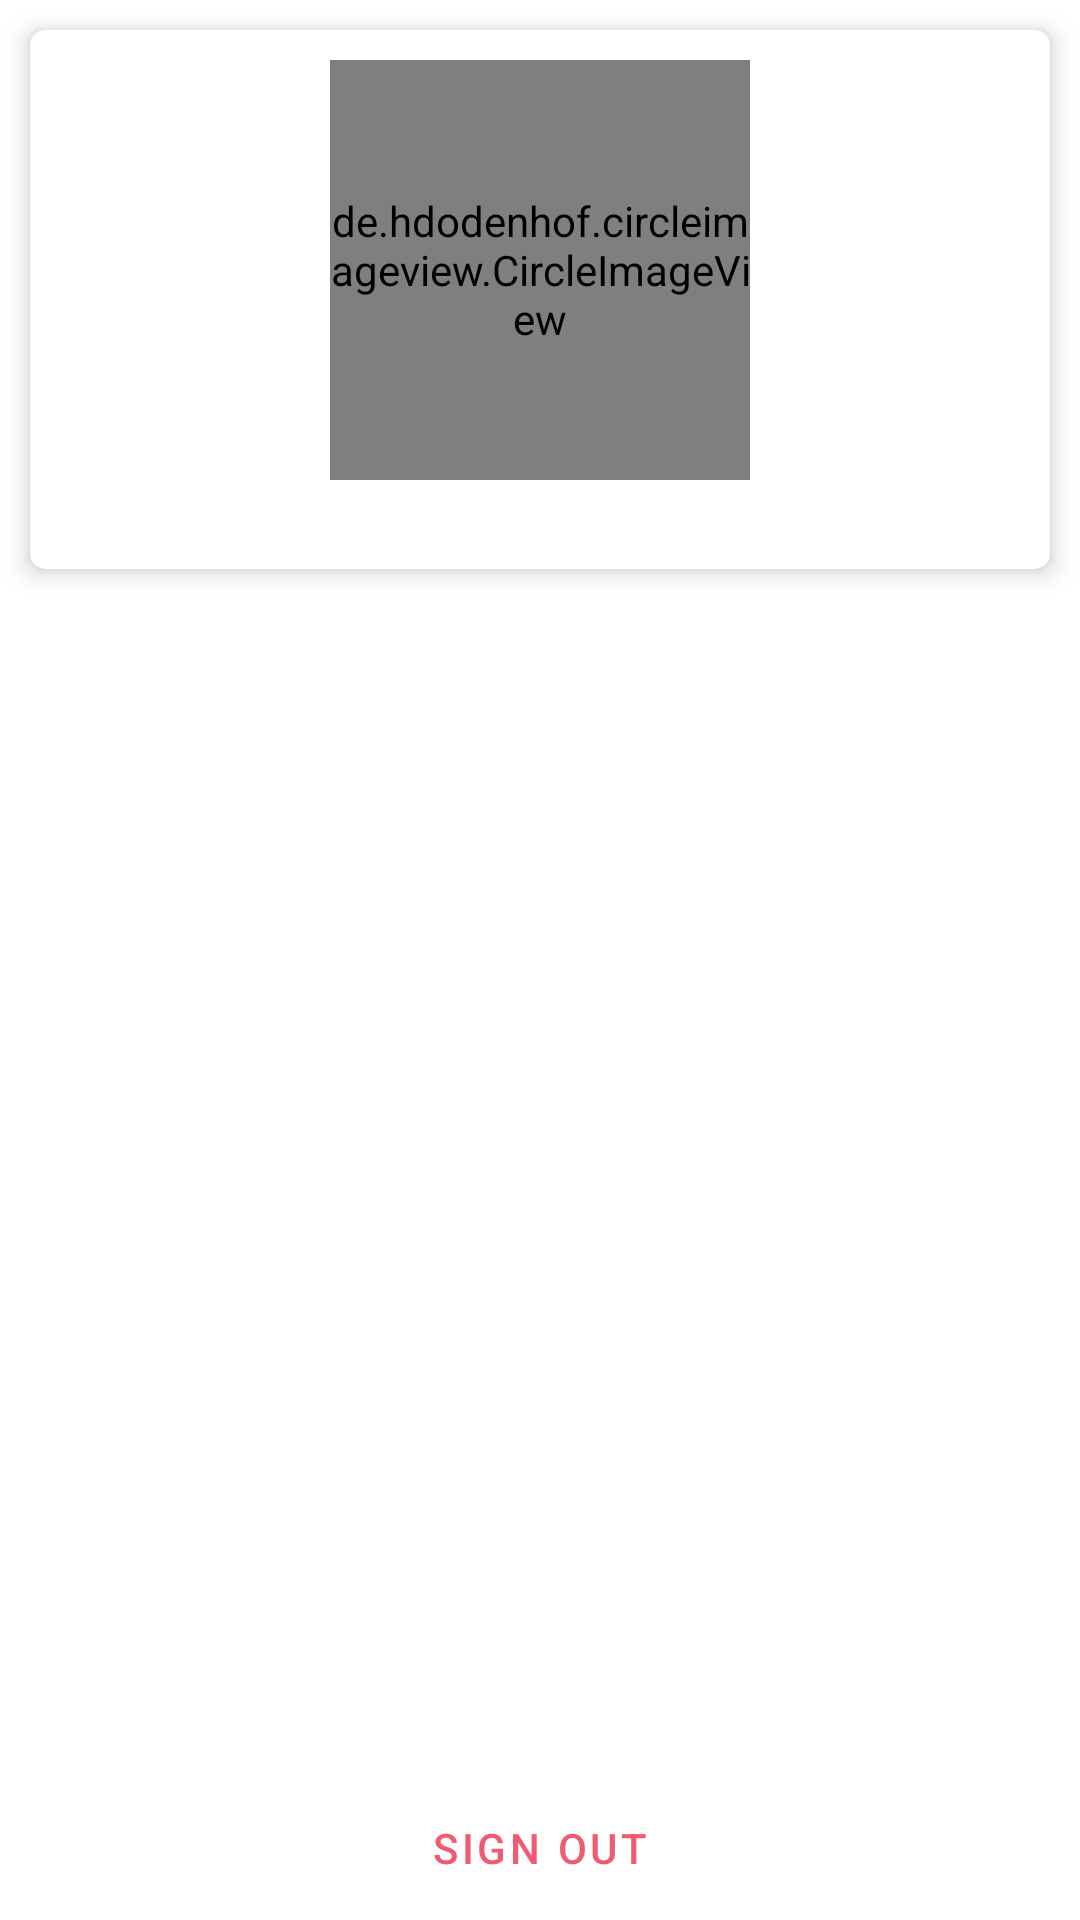

Here is an Android app screen rendered from its layout file. Give the layout XML and the strings, colors and styles it references.
<!-- AndroidManifest.xml: application theme Theme.SpliteBill -->
<!-- res/layout/fragment_user.xml -->
<?xml version="1.0" encoding="utf-8"?>
<RelativeLayout xmlns:android="http://schemas.android.com/apk/res/android"
    xmlns:app="http://schemas.android.com/apk/res-auto"
    xmlns:tools="http://schemas.android.com/tools"
    android:layout_width="match_parent"
    android:layout_height="match_parent">

    <LinearLayout
        android:layout_width="match_parent"
        android:layout_height="wrap_content"
        android:gravity="center"
        android:orientation="vertical">


        <androidx.cardview.widget.CardView
            android:layout_width="match_parent"
            android:layout_height="wrap_content"
            android:layout_margin="10dp"
            android:padding="10dp"
            app:cardCornerRadius="5dp"
            app:cardElevation="5dp">

            <LinearLayout
                android:layout_width="match_parent"
                android:layout_height="wrap_content"
                android:gravity="center"
                android:orientation="vertical">

                <de.hdodenhof.circleimageview.CircleImageView
                    android:id="@+id/userImage"
                    android:layout_width="140dp"
                    android:layout_height="140dp"
                    android:layout_marginStart="10dp"
                    android:layout_marginTop="10dp"
                    android:layout_marginEnd="10dp"
                    android:src="@mipmap/ic_launcher" />

                <TextView
                    android:id="@+id/userName"
                    android:layout_width="wrap_content"
                    android:layout_height="wrap_content"
                    android:layout_marginTop="8dp"
                    android:textSize="16sp"
                    tools:text="userName" />

            </LinearLayout>


        </androidx.cardview.widget.CardView>

    </LinearLayout>

    <Button
        android:id="@+id/signOutBtn"
        style="@style/Widget.MaterialComponents.Button.TextButton"
        android:layout_width="match_parent"
        android:layout_height="wrap_content"
        android:layout_alignParentBottom="true"
        android:text="@string/sign_out"
        android:textColor="@color/SignOut" />
</RelativeLayout>
<!-- resources referenced by this layout -->
<resources>
  <color name="SignOut">#f05b72</color>
  <string name="sign_out">Sign out</string>
  <style name="Theme.SpliteBill" parent="Theme.MaterialComponents.DayNight.DarkActionBar">
          
          <item name="colorPrimary">@color/purple_500</item>
          <item name="colorPrimaryVariant">@color/purple_700</item>
          <item name="colorOnPrimary">@color/white</item>
          
          <item name="colorSecondary">@color/teal_200</item>
          <item name="colorSecondaryVariant">@color/teal_700</item>
          <item name="colorOnSecondary">@color/black</item>
          
          <item name="android:statusBarColor" tools:targetApi="l">?attr/colorPrimaryVariant</item>
          
      </style>
  <color name="purple_500">#FF6200EE</color>
  <color name="purple_700">#FF3700B3</color>
  <color name="white">#FFFFFFFF</color>
  <color name="teal_200">#FF03DAC5</color>
  <color name="teal_700">#FF018786</color>
  <color name="black">#FF000000</color>
</resources>
